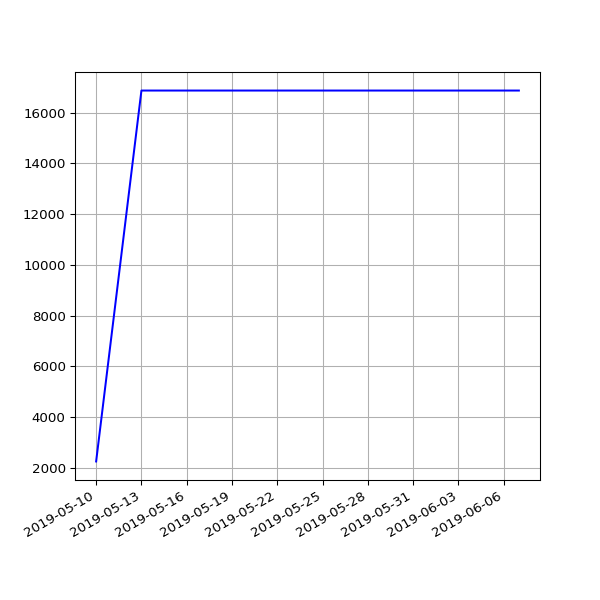

Values plotted in this chart, from the file beside it:
date, value
2019-05-10 07:10:29 +0100, 2249
2019-05-13 07:01:24 +0100, 16877
2019-05-16 07:14:22 +0100, 16877
2019-05-19 06:46:07 +0100, 16877
2019-05-22 07:06:31 +0100, 16877
2019-05-25 07:04:15 +0100, 16877
2019-06-01 06:56:39 +0100, 16877
2019-06-04 06:58:16 +0100, 16877
2019-06-07 07:01:51 +0100, 16877
